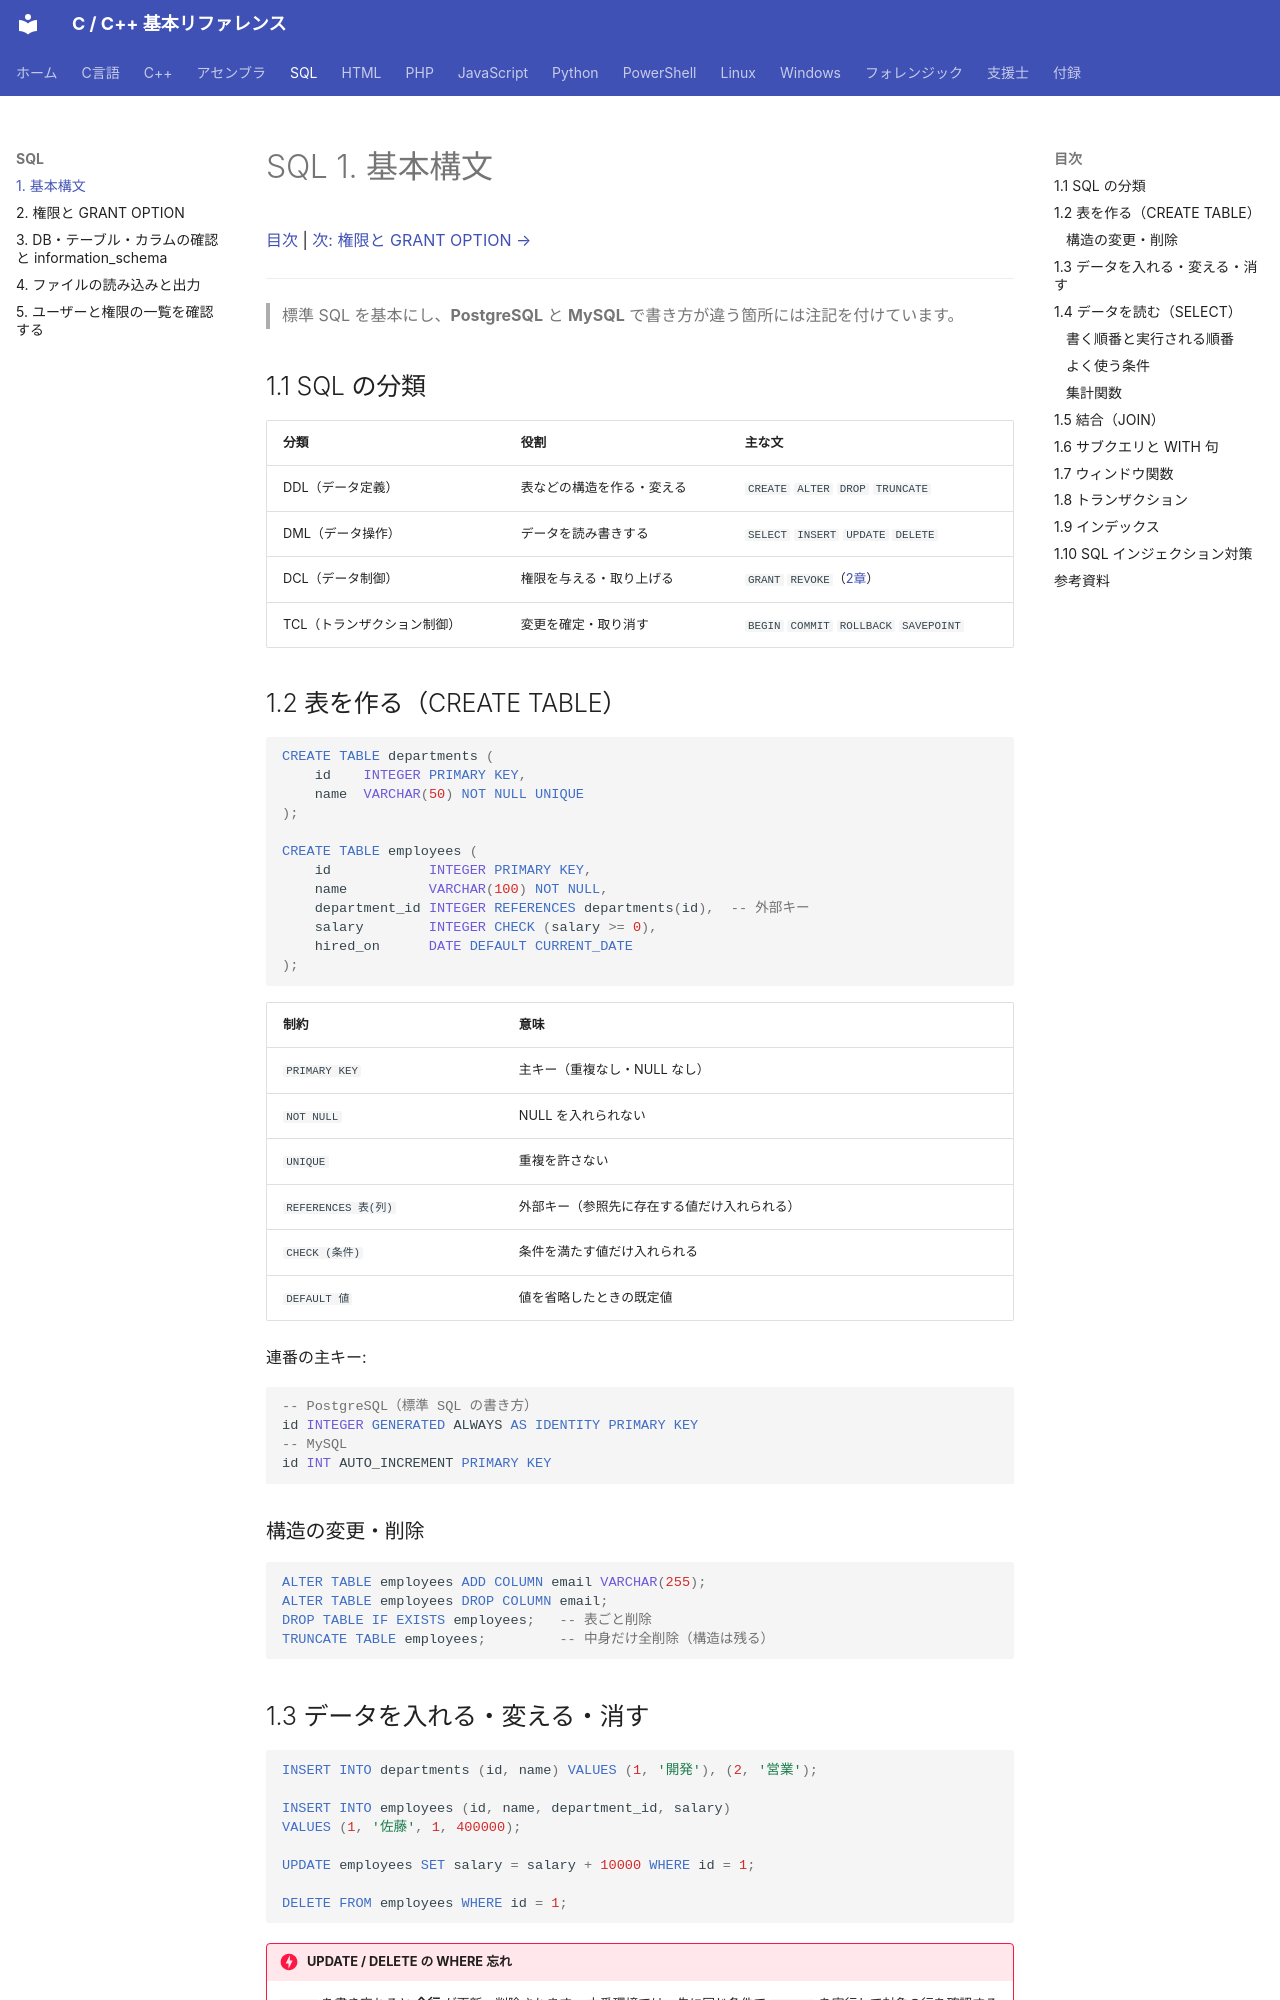

repository: git-d-u/c-cpp-reference · page: sql/01-syntax/index.html · generator: mkdocs

# SQL 1. 基本構文

[目次](../index.md) | [次: 権限と GRANT OPTION →](02-grant.md)

---

> 標準 SQL を基本にし、**PostgreSQL** と **MySQL** で書き方が違う箇所には注記を付けています。

## 1.1 SQL の分類

| 分類 | 役割 | 主な文 |
|------|------|-------|
| DDL（データ定義） | 表などの構造を作る・変える | `CREATE` `ALTER` `DROP` `TRUNCATE` |
| DML（データ操作） | データを読み書きする | `SELECT` `INSERT` `UPDATE` `DELETE` |
| DCL（データ制御） | 権限を与える・取り上げる | `GRANT` `REVOKE`（[2章](02-grant.md)） |
| TCL（トランザクション制御） | 変更を確定・取り消す | `BEGIN` `COMMIT` `ROLLBACK` `SAVEPOINT` |

## 1.2 表を作る（CREATE TABLE）

```sql
CREATE TABLE departments (
    id    INTEGER PRIMARY KEY,
    name  VARCHAR(50) NOT NULL UNIQUE
);

CREATE TABLE employees (
    id            INTEGER PRIMARY KEY,
    name          VARCHAR(100) NOT NULL,
    department_id INTEGER REFERENCES departments(id),  -- 外部キー
    salary        INTEGER CHECK (salary >= 0),
    hired_on      DATE DEFAULT CURRENT_DATE
);
```

| 制約 | 意味 |
|------|------|
| `PRIMARY KEY` | 主キー（重複なし・NULL なし） |
| `NOT NULL` | NULL を入れられない |
| `UNIQUE` | 重複を許さない |
| `REFERENCES 表(列)` | 外部キー（参照先に存在する値だけ入れられる） |
| `CHECK (条件)` | 条件を満たす値だけ入れられる |
| `DEFAULT 値` | 値を省略したときの既定値 |

連番の主キー:

```sql
-- PostgreSQL（標準 SQL の書き方）
id INTEGER GENERATED ALWAYS AS IDENTITY PRIMARY KEY
-- MySQL
id INT AUTO_INCREMENT PRIMARY KEY
```

### 構造の変更・削除

```sql
ALTER TABLE employees ADD COLUMN email VARCHAR(255);
ALTER TABLE employees DROP COLUMN email;
DROP TABLE IF EXISTS employees;   -- 表ごと削除
TRUNCATE TABLE employees;         -- 中身だけ全削除（構造は残る）
```

## 1.3 データを入れる・変える・消す

```sql
INSERT INTO departments (id, name) VALUES (1, '開発'), (2, '営業');

INSERT INTO employees (id, name, department_id, salary)
VALUES (1, '佐藤', 1, 400000);

UPDATE employees SET salary = salary + 10000 WHERE id = 1;

DELETE FROM employees WHERE id = 1;
```

!!! danger "UPDATE / DELETE の WHERE 忘れ"
    `WHERE` を書き忘れると **全行** が更新・削除されます。
    本番環境では、先に同じ条件で `SELECT` を実行して対象の行を確認するか、トランザクションの中で実行して結果を確かめてから `COMMIT` します。

## 1.4 データを読む（SELECT）
